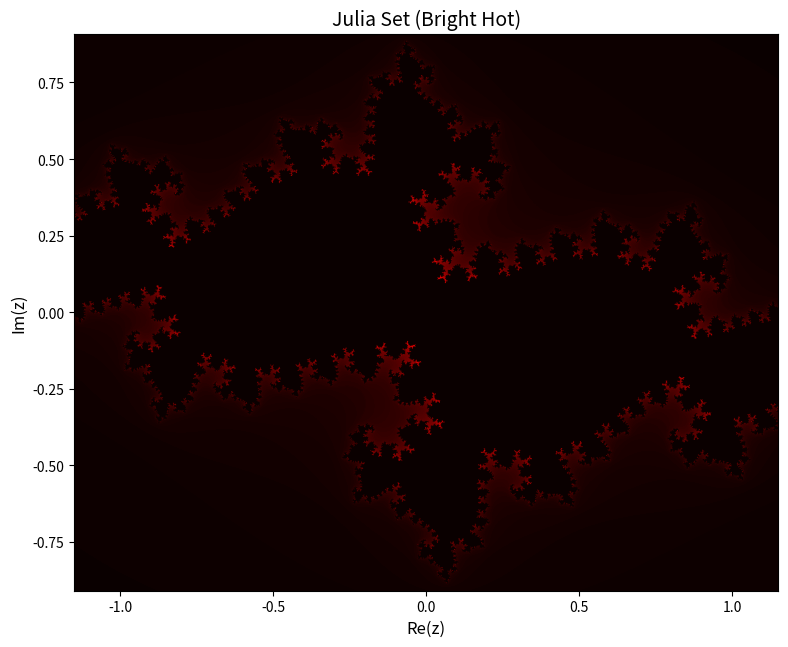

The script that saved this image:
import numpy as np
import matplotlib.pyplot as plt

width, height = 1600, 1600
x_range = (-1.15, 1.15)
y_range = (-0.91, 0.91)
c = complex(-0.7, 0.25)
max_iter = 300

x = np.linspace(x_range[0], x_range[1], width)
y = np.linspace(y_range[0], y_range[1], height)
X, Y = np.meshgrid(x, y)
Z = X + 1j * Y

iteration = np.zeros(Z.shape, dtype=int)
mask = np.ones(Z.shape, dtype=bool)

for i in range(max_iter):
    Z[mask] = Z[mask] ** 2 + c
    mask_new = np.abs(Z) <= 2
    iteration[mask & ~mask_new] = i
    mask = mask_new

fig, ax = plt.subplots(figsize=(8, 8), dpi=112)
im = ax.imshow(iteration, extent=(x_range[0], x_range[1], y_range[0], y_range[1]), 
               origin='lower', cmap='hot')
ax.set_title('Julia Set (Bright Hot)', fontsize=14)
ax.set_xlabel('Re(z)', fontsize=12)
ax.set_ylabel('Im(z)', fontsize=12)

plt.tight_layout()
plt.savefig('julia_output.jpg', dpi=112, bbox_inches='tight')
plt.close() 
